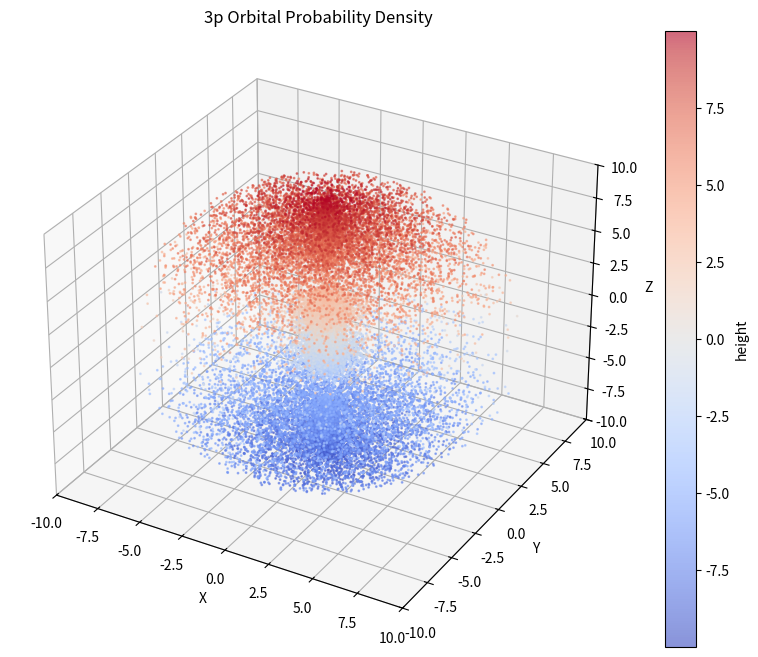

Generate this figure with matplotlib:
import numpy as np
import matplotlib.pyplot as plt

# 함수: 3p 오비탈의 확률 밀도 샘플링
def generate_3p_orbital_points(N=100000, a0=1.0, max_r=10.0):
    # 구좌표 난수 생성
    r = np.random.random(N) * max_r * a0
    theta = np.random.random(N) * np.pi
    phi = np.random.random(N) * 2 * np.pi

    # 3p 파동함수 및 확률 밀도 계산
    psi_3p = (1 / np.sqrt(24 * np.pi * a0**3)) * (r / a0) * (4 - r / a0) * np.exp(-r / (3 * a0)) * np.cos(theta)
    prob_density = np.abs(psi_3p) ** 2

    # 확률 밀도 기반 필터링
    sample_prob = np.random.random(N)
    valid_points = sample_prob <= prob_density / np.max(prob_density)

    # 필터링된 점 반환
    return r[valid_points], theta[valid_points], phi[valid_points]

# 함수: 시각화
def plot_orbital(r, theta, phi, title='3p Orbital Probability Density'):
    # 구좌표 -> 직교좌표 변환
    x = r * np.sin(theta) * np.cos(phi)
    y = r * np.sin(theta) * np.sin(phi)
    z = r * np.cos(theta)

    # 3D 시각화
    fig = plt.figure(figsize=(10, 8))
    ax = fig.add_subplot(111, projection='3d')
    scatter = ax.scatter(x, y, z, s=1, alpha=0.6, c=z, cmap='coolwarm')  # z축에 따른 컬러맵
    plt.colorbar(scatter, ax=ax, label='height')

    # 그래프 설정
    ax.set_xlabel('X')
    ax.set_ylabel('Y')
    ax.set_zlabel('Z')
    ax.set_title(title)

    # 축 범위 고정
    ax.set_xlim([-10, 10])
    ax.set_ylim([-10, 10])
    ax.set_zlim([-10, 10])

    plt.show()

# 메인 코드
if __name__ == "__main__":
    # 3p 오비탈 샘플링
    r, theta, phi = generate_3p_orbital_points(N=100000, a0=1.0, max_r=10.0)
    # 시각화
    plot_orbital(r, theta, phi)
